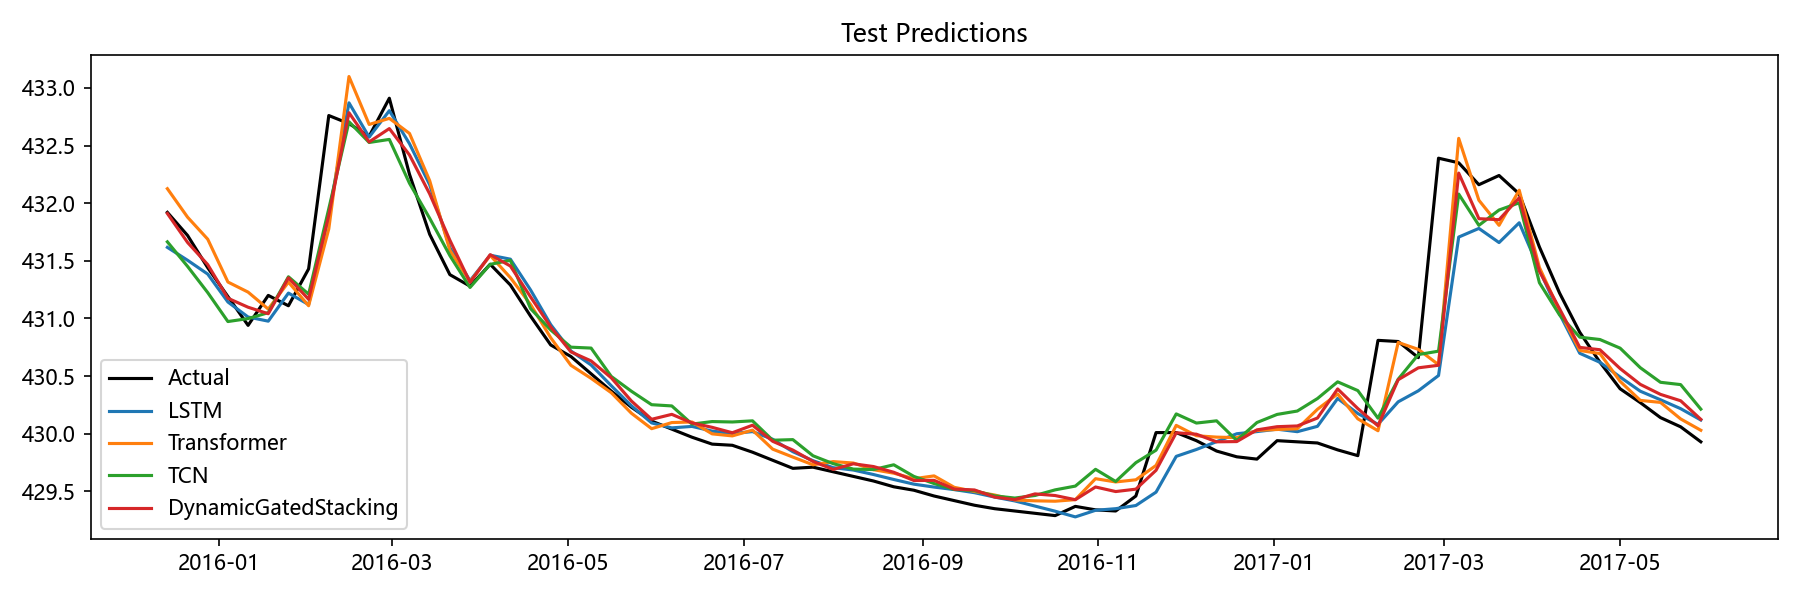

Values plotted in this chart, from the file beside it:
Date, Actual, LSTM, Transformer, TCN, Aquifer, DynamicGatedStacking
2015-12-14, 431.9, 431.6, 432.1, 431.7, 岩溶水5, 431.9
2015-12-21, 431.7, 431.5, 431.9, 431.5, 岩溶水5, 431.7
2015-12-28, 431.4, 431.4, 431.7, 431.2, 岩溶水5, 431.5
2016-01-04, 431.2, 431.1, 431.3, 431, 岩溶水5, 431.2
2016-01-11, 430.9, 431, 431.2, 431, 岩溶水5, 431.1
2016-01-18, 431.2, 431, 431.1, 431.1, 岩溶水5, 431
2016-01-25, 431.1, 431.2, 431.3, 431.4, 岩溶水5, 431.4
2016-02-01, 431.4, 431.1, 431.1, 431.2, 岩溶水5, 431.2
2016-02-08, 432.8, 431.9, 431.8, 432, 岩溶水5, 431.9
2016-02-15, 432.7, 432.9, 433.1, 432.7, 岩溶水5, 432.8
2016-02-22, 432.6, 432.6, 432.7, 432.5, 岩溶水5, 432.5
2016-02-29, 432.9, 432.8, 432.7, 432.6, 岩溶水5, 432.6
2016-03-07, 432.2, 432.5, 432.6, 432.2, 岩溶水5, 432.4
2016-03-14, 431.7, 432.2, 432.2, 431.9, 岩溶水5, 432.1
2016-03-21, 431.4, 431.6, 431.6, 431.5, 岩溶水5, 431.7
2016-03-28, 431.3, 431.3, 431.3, 431.3, 岩溶水5, 431.3
2016-04-04, 431.5, 431.5, 431.5, 431.5, 岩溶水5, 431.6
2016-04-11, 431.3, 431.5, 431.4, 431.5, 岩溶水5, 431.5
2016-04-18, 431, 431.2, 431.1, 431.1, 岩溶水5, 431.2
2016-04-25, 430.8, 430.9, 430.8, 430.9, 岩溶水5, 430.9
2016-05-02, 430.7, 430.7, 430.6, 430.8, 岩溶水5, 430.7
2016-05-09, 430.5, 430.6, 430.5, 430.7, 岩溶水5, 430.6
2016-05-16, 430.4, 430.4, 430.4, 430.5, 岩溶水5, 430.5
2016-05-23, 430.2, 430.2, 430.2, 430.4, 岩溶水5, 430.3
2016-05-30, 430.1, 430.1, 430, 430.3, 岩溶水5, 430.1
2016-06-06, 430, 430.1, 430.1, 430.2, 岩溶水5, 430.2
2016-06-13, 430, 430.1, 430.1, 430.1, 岩溶水5, 430.1
2016-06-20, 429.9, 430, 430, 430.1, 岩溶水5, 430.1
2016-06-27, 429.9, 430, 430, 430.1, 岩溶水5, 430
2016-07-04, 429.8, 430, 430, 430.1, 岩溶水5, 430.1
2016-07-11, 429.8, 430, 429.9, 429.9, 岩溶水5, 429.9
2016-07-18, 429.7, 429.8, 429.8, 429.9, 岩溶水5, 429.9
2016-07-25, 429.7, 429.8, 429.7, 429.8, 岩溶水5, 429.8
2016-08-01, 429.7, 429.7, 429.8, 429.7, 岩溶水5, 429.7
2016-08-08, 429.6, 429.7, 429.7, 429.7, 岩溶水5, 429.7
2016-08-15, 429.6, 429.6, 429.7, 429.7, 岩溶水5, 429.7
2016-08-22, 429.5, 429.6, 429.7, 429.7, 岩溶水5, 429.7
2016-08-29, 429.5, 429.6, 429.6, 429.6, 岩溶水5, 429.6
2016-09-05, 429.5, 429.5, 429.6, 429.6, 岩溶水5, 429.6
2016-09-12, 429.4, 429.5, 429.5, 429.5, 岩溶水5, 429.5
2016-09-19, 429.4, 429.5, 429.5, 429.5, 岩溶水5, 429.5
2016-09-26, 429.4, 429.5, 429.5, 429.5, 岩溶水5, 429.5
2016-10-03, 429.3, 429.4, 429.4, 429.4, 岩溶水5, 429.4
2016-10-10, 429.3, 429.4, 429.4, 429.5, 岩溶水5, 429.5
2016-10-17, 429.3, 429.3, 429.4, 429.5, 岩溶水5, 429.5
2016-10-24, 429.4, 429.3, 429.4, 429.5, 岩溶水5, 429.4
2016-10-31, 429.3, 429.3, 429.6, 429.7, 岩溶水5, 429.5
2016-11-07, 429.3, 429.4, 429.6, 429.6, 岩溶水5, 429.5
2016-11-14, 429.5, 429.4, 429.6, 429.7, 岩溶水5, 429.5
2016-11-21, 430, 429.5, 429.7, 429.9, 岩溶水5, 429.7
2016-11-28, 430, 429.8, 430.1, 430.2, 岩溶水5, 430
2016-12-05, 429.9, 429.9, 430, 430.1, 岩溶水5, 430
2016-12-12, 429.9, 429.9, 430, 430.1, 岩溶水5, 429.9
2016-12-19, 429.8, 430, 430, 429.9, 岩溶水5, 429.9
2016-12-26, 429.8, 430, 430, 430.1, 岩溶水5, 430
2017-01-02, 429.9, 430, 430, 430.2, 岩溶水5, 430.1
2017-01-09, 429.9, 430, 430, 430.2, 岩溶水5, 430.1
2017-01-16, 429.9, 430.1, 430.2, 430.3, 岩溶水5, 430.1
2017-01-23, 429.9, 430.3, 430.3, 430.5, 岩溶水5, 430.4
2017-01-30, 429.8, 430.2, 430.1, 430.4, 岩溶水5, 430.2
... 17 more rows
